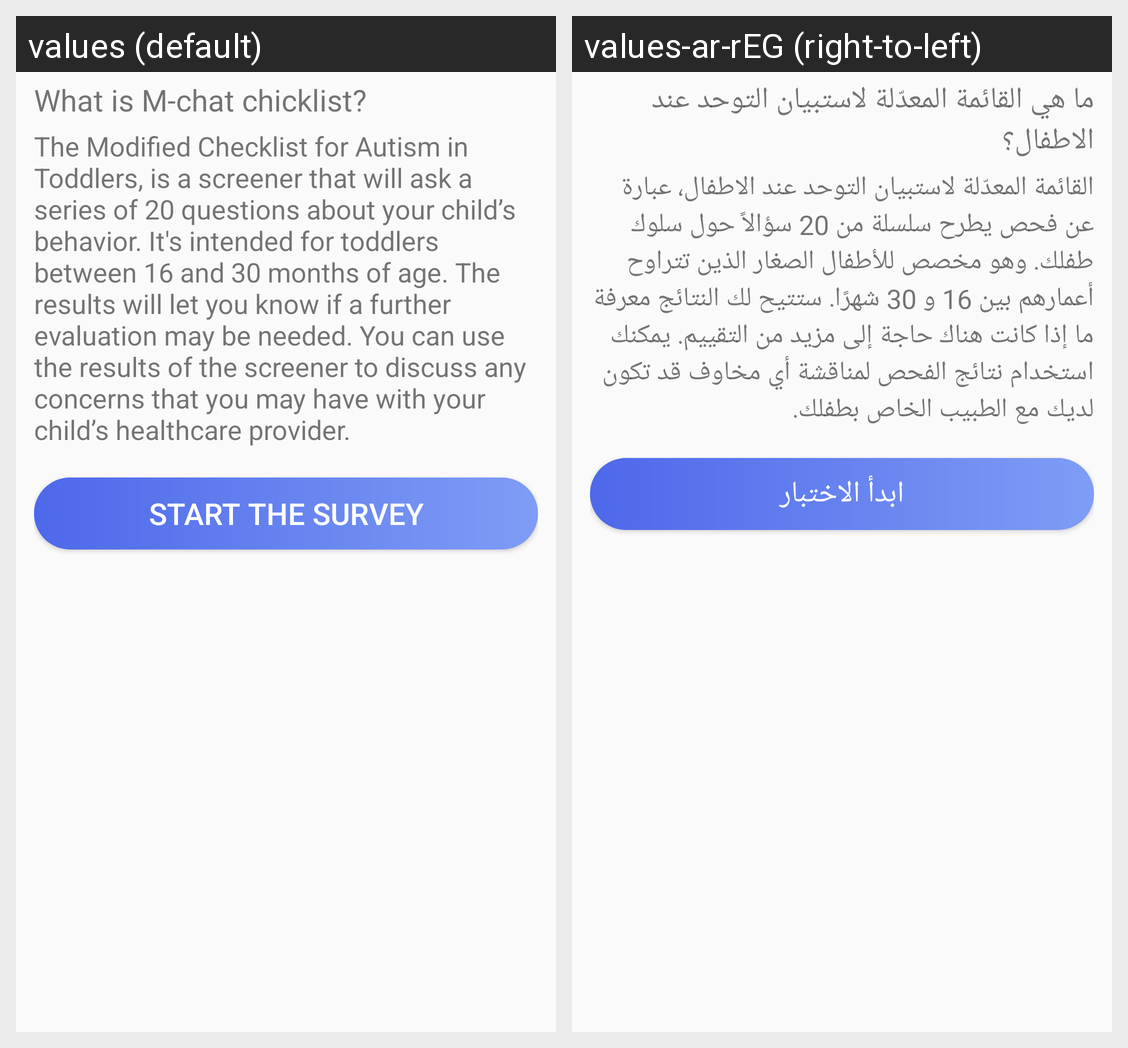

Strings drawn on this Android screen and how each of the app's shown locales translates them:
Android screen res/layout/activity_m_chat_info.xml rendered under 2 locales, left to right: values (default), values-ar-rEG (right-to-left). Device: Nexus 5 (rendered at 1080×1920; each locale shown at half size, 540×960, under a caption strip naming it); theme AppTheme.
Strings drawn on this screen, with the default value and each locale's value (text and hints the layout hard-codes, and strings that could not be matched under every locale, appear in the picture but are not listed):

M_chat_q
  values: What is M-chat chicklist?
  values-ar-rEG: ما هي القائمة المعدّلة لاستبيان التوحد عند الاطفال؟

Mchat_def
  values: The Modified Checklist for Autism in Toddlers, is a screener that will ask a series of 20 questions about your child’s behavior. It's intended for toddlers between 16 and 30 months of age. The results will let you know if a further evaluation may be needed. You can use the results of the screener to discuss any concerns that you may have with your child’s healthcare provider.
  values-ar-rEG: القائمة المعدّلة لاستبيان التوحد عند الاطفال، عبارة عن فحص يطرح سلسلة من 20 سؤالاً حول سلوك طفلك. وهو مخصص للأطفال الصغار الذين تتراوح أعمارهم بين 16 و 30 شهرًا. ستتيح لك النتائج معرفة ما إذا كانت هناك حاجة إلى مزيد من التقييم. يمكنك استخدام نتائج الفحص لمناقشة أي مخاوف قد تكون لديك مع الطبيب الخاص بطفلك.

start_mchat
  values: Start the survey
  values-ar-rEG: ابدأ الاختبار
